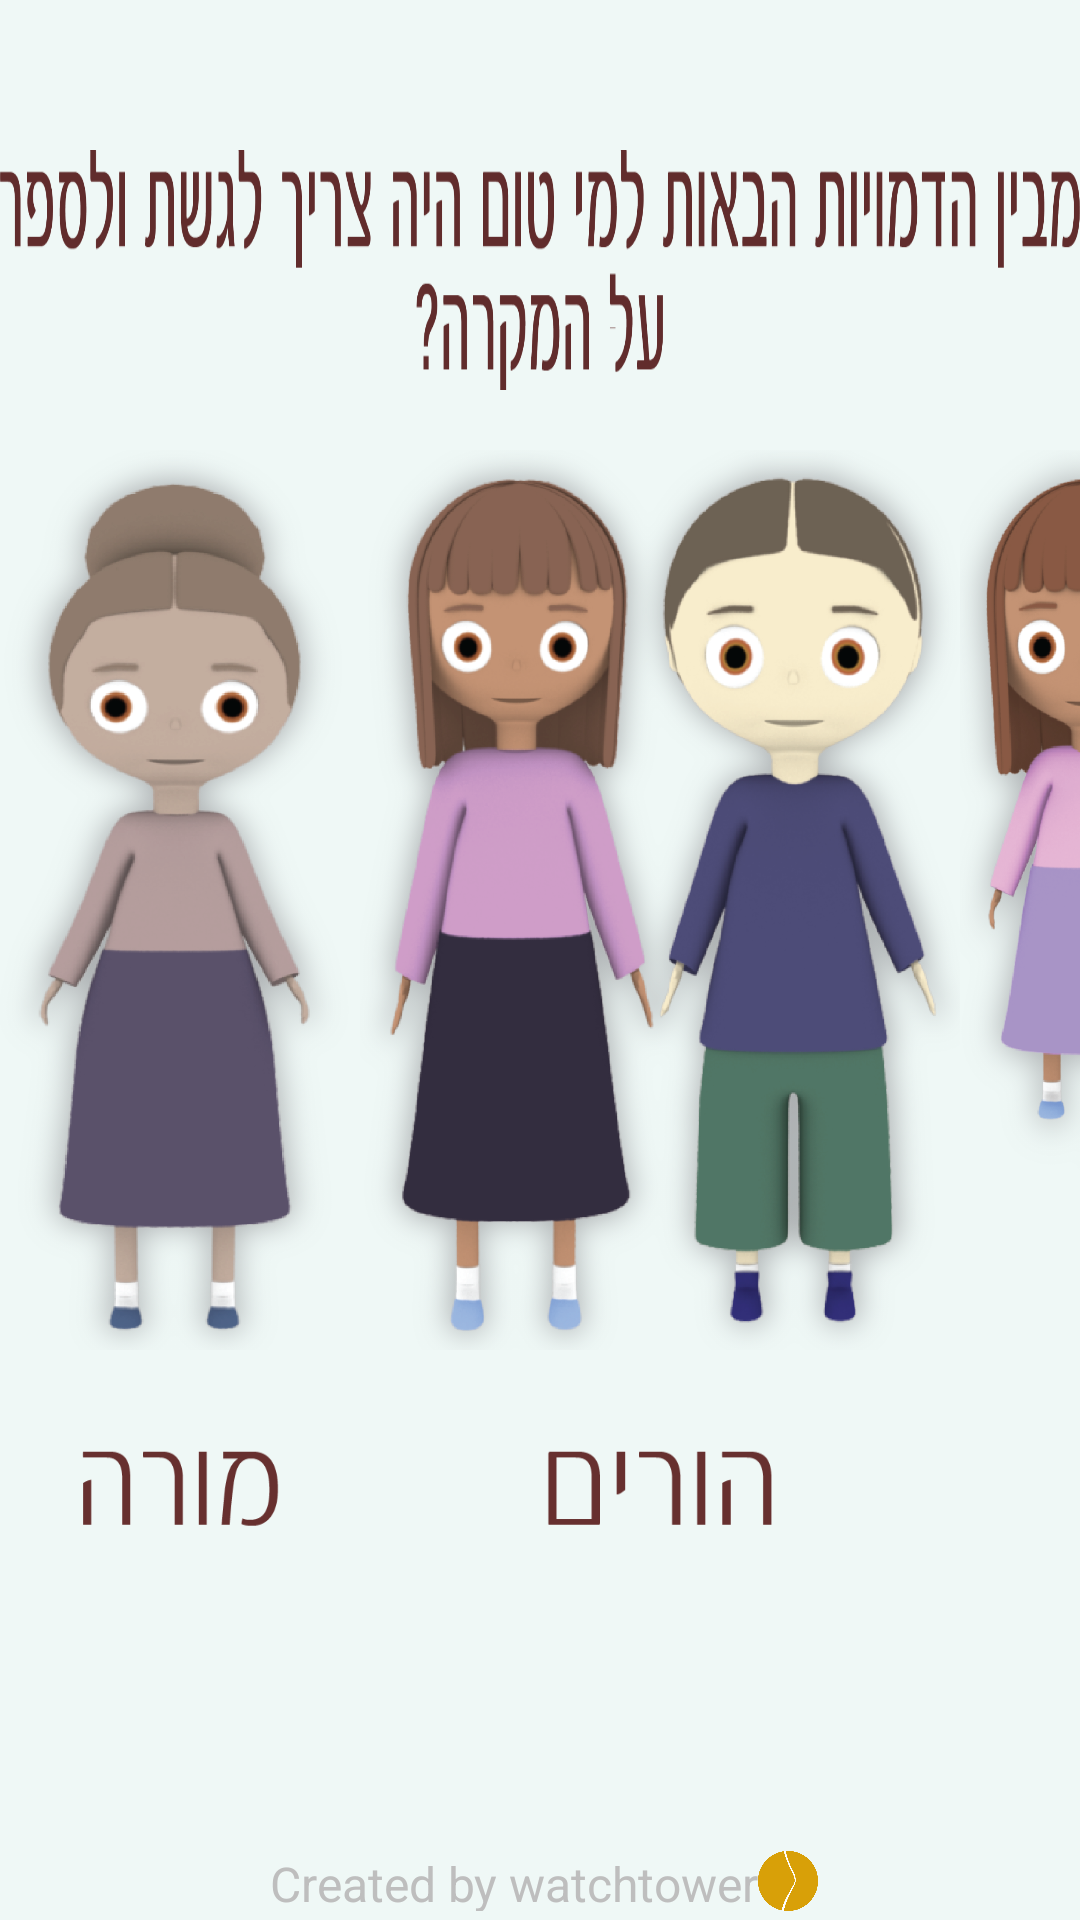

Produce the Android XML layout that renders to this screen, including the resource entries it uses.
<!-- AndroidManifest.xml: application theme android:Theme.Holo.NoActionBar.Fullscreen -->
<!-- res/layout/activity_question_two.xml -->
<RelativeLayout
    xmlns:android="http://schemas.android.com/apk/res/android"
    xmlns:tools="http://schemas.android.com/tools"
    android:layout_width="match_parent"
    android:layout_height="match_parent"
    android:background="@color/background"
    tools:context="watchtower.stain.QuestionTwo"
    android:id="@+id/q2layout">






            <ImageView
                android:id="@+id/titleQ2"
                android:layout_width="700dp"
                android:layout_height="80dp"
                android:background="@drawable/t22"
                android:layout_centerHorizontal="true"
                android:layout_alignParentTop="true"
                android:layout_marginTop="50dp"></ImageView>


                <TableLayout
                    android:id="@+id/outer_tableQ2"
                    android:layout_width="match_parent"
                    android:layout_height="wrap_content"
                    android:gravity="center"
                    android:layout_marginTop="150dp"
                    android:stretchColumns="0,1,2,3"
                    >


                    <TableRow

                        >

                        



                        <GridLayout
                            android:id="@+id/teacherGridQ"
                            android:layout_width="wrap_content"
                            android:layout_height="wrap_content"
                            android:columnCount="1"
                            android:rowCount="2"
                            android:layout_gravity="center"
                            >


                            <ImageView
                                android:id="@+id/teacherName"
                                android:layout_width="70dp"
                                android:layout_height="55dp"
                                android:layout_column="0"
                                android:layout_row="1"
                                android:layout_gravity="center"
                                android:layout_marginTop="20dp"
                                android:background="@drawable/teachertxt"
                                android:onClick="chooseCharacter"></ImageView>


                            <ImageButton
                                android:id="@+id/teacher"
                                android:layout_width="120dp"
                                android:layout_height="300dp"
                                android:layout_column="0"
                                android:layout_row="0"
                                android:layout_gravity="center"
                                android:background="@drawable/teacher"
                                android:onClick="chooseCharacter"

                                ></ImageButton>



                        </GridLayout>

                        

                        <GridLayout
                            android:id="@+id/parentsGridQ"
                            android:layout_width="wrap_content"
                            android:layout_height="wrap_content"
                            android:columnCount="1"
                            android:rowCount="2"
                            android:layout_gravity="center">

                            <ImageView
                                android:id="@+id/parentsName"
                                android:layout_width="80dp"
                                android:layout_height="55dp"
                                android:layout_column="0"
                                android:layout_gravity="center"
                                android:layout_row="1"
                                android:layout_marginTop="20dp"
                                android:background="@drawable/parentstxt"
                                android:onClick="chooseCharacter">

                            </ImageView>

                            <ImageButton
                                android:id="@+id/parents"
                                android:layout_width="200dp"
                                android:layout_height="300dp"
                                android:layout_column="0"
                                android:layout_row="0"
                                android:background="@drawable/parents"
                                android:onClick="chooseCharacter"

                                ></ImageButton>

                        </GridLayout>

                        

                        <GridLayout
                            android:id="@+id/friendsGridQ"
                            android:layout_width="wrap_content"
                            android:layout_height="wrap_content"
                            android:columnCount="1"
                            android:rowCount="2"
                            android:layout_gravity="center">

                            <ImageButton
                                android:id="@+id/friends"
                                android:layout_width="230dp"
                                android:layout_height="300dp"
                                android:layout_column="0"
                                android:layout_row="0"
                                android:layout_gravity="center"
                                android:background="@drawable/friends"
                                android:onClick="chooseCharacter"
                                ></ImageButton>

                            <ImageView
                                android:id="@+id/friendsName"
                                android:layout_width="90dp"
                                android:layout_height="55dp"
                                android:layout_column="0"
                                android:layout_gravity="center"
                                android:layout_row="1"
                                android:background="@drawable/friendstxt"
                                android:layout_marginTop="20dp"
                                android:onClick="chooseCharacter"
                                ></ImageView>

                        </GridLayout>

                        

                        <GridLayout
                            android:id="@+id/otherGridQ"
                            android:layout_width="wrap_content"
                            android:layout_height="wrap_content"
                            android:columnCount="1"
                            android:rowCount="2"
                            android:layout_gravity="center"
                            >

                            <ImageButton
                                android:id="@+id/other"
                                android:layout_width="120dp"
                                android:layout_height="300dp"
                                android:layout_marginTop="10dp"
                                android:layout_gravity="bottom"
                                android:background="@drawable/other"
                                android:onClick="chooseCharacter"
                                ></ImageButton>


                            <ImageView
                                android:id="@+id/otherName"
                                android:layout_width="70dp"
                                android:layout_height="55dp"
                                android:layout_column="0"
                                android:layout_marginTop="10dp"
                                android:layout_gravity="center|bottom"
                                android:layout_row="1"
                                android:background="@drawable/othertxt"

                                android:onClick="chooseCharacter">

                            </ImageView>


                        </GridLayout>

                    </TableRow>


                </TableLayout>


            <LinearLayout
                android:layout_width="wrap_content"
                android:layout_height="wrap_content"
                android:layout_centerHorizontal="true"
                android:orientation="horizontal"
                android:layout_alignParentBottom="true"
                android:layout_marginBottom="3dp"
                >

                <TextView
                    android:id="@+id/credit22"
                    android:layout_width="wrap_content"
                    android:layout_height="20dp"
                    android:textSize="16dp"
                    android:gravity="center_vertical"
                    android:text="@string/credits"
                    android:layout_marginLeft="3dp"
            />

                <ImageView
            android:layout_width="20dp"
            android:layout_height="20dp"
            android:background="@mipmap/watchtower"
            android:layout_gravity="center_vertical"
            ></ImageView>
            </LinearLayout>
</RelativeLayout>
<!-- resources referenced by this layout -->
<resources>
  <color name="background">#eff8f6</color>
  <!-- drawable friends: png bitmap (drawable, 571292 bytes) -->
  <!-- drawable friendstxt: png bitmap (drawable, 2134 bytes) -->
  <!-- drawable other: png bitmap (drawable, 128082 bytes) -->
  <!-- drawable othertxt: png bitmap (drawable, 2337 bytes) -->
  <!-- drawable parents: png bitmap (drawable, 428219 bytes) -->
  <!-- drawable parentstxt: png bitmap (drawable, 1569 bytes) -->
  <!-- drawable t22: png bitmap (drawable, 42346 bytes) -->
  <!-- drawable teacher: png bitmap (drawable, 184791 bytes) -->
  <!-- drawable teachertxt: png bitmap (drawable, 2381 bytes) -->
  <!-- mipmap watchtower: png bitmap (mipmap-xhdpi, 8302 bytes) -->
  <string name="credits"> Created by watchtower </string>
</resources>
